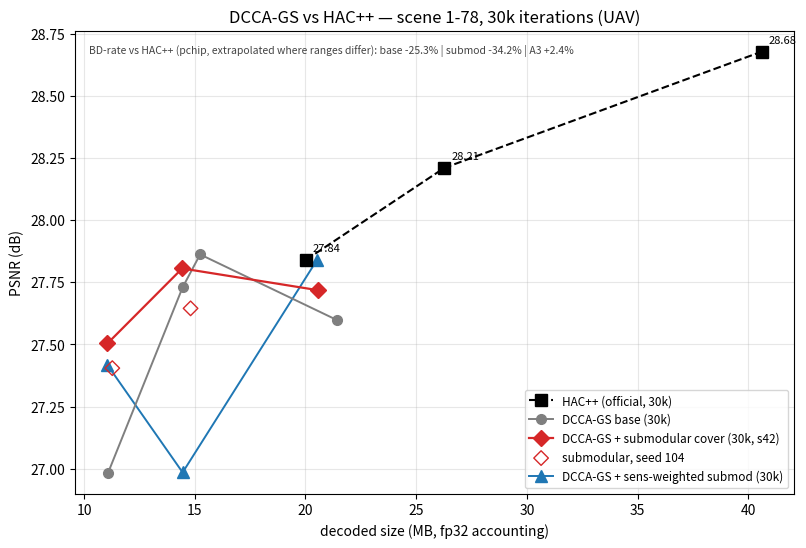

Python code for this plot: (Note: this script raises an exception after producing the figure.)
"""RD figure v2: every method is its own complete line.

Scene 1-78, 30k iterations, decoded bitstreams, fp32 size accounting.
Numbers from docs/data/experiments.csv (groups ph0a/ph0c/ph1v3/fusA) and
official same-protocol HAC++ runs.
"""

from __future__ import annotations

import numpy as np
from scipy.interpolate import PchipInterpolator

HACPP = [(20.0265, 27.8406), (26.2734, 28.2105), (40.6, 28.678)]

BASE = [  # DCCA-GS base: SPA + depth-reinit + complexity multiplier
    (11.0835, 26.9829),  # lambda 0.004
    (14.4530, 27.7298),  # lambda 0.002, post budget r085
    (15.2430, 27.8622),  # lambda 0.002, post budget r100
    (21.4410, 27.5974),  # lambda 0.0005
]

SUBMOD_S42 = [  # + submodular cover (A2), seed 42
    (11.0557, 27.5038),  # lambda 0.004
    (14.4323, 27.8058),  # lambda 0.002
    (20.5475, 27.7186),  # lambda 0.0005
]
SUBMOD_S104 = [  # seed 104 replication
    (11.2760, 27.4046),
    (14.8113, 27.6452),
]

A3 = [  # + sens-weighted submodular cover (A3), seed 42
    (11.0557, 27.4173),  # lambda 0.004
    (14.4529, 26.9848),  # lambda 0.002
    (20.5311, 27.8411),  # lambda 0.0005
]


def bd_rate(ref, test) -> float:
    """% rate change of test vs ref; pchip(log-rate vs PSNR), extrapolated
    where PSNR ranges do not overlap (labelled by the caller)."""
    r1 = np.log([p[0] for p in ref])
    p1 = np.array([p[1] for p in ref])
    r2 = np.log([p[0] for p in test])
    p2 = np.array([p[1] for p in test])
    o = np.argsort(p1)
    f1 = PchipInterpolator(p1[o], r1[o], extrapolate=True)
    o = np.argsort(p2)
    f2 = PchipInterpolator(p2[o], r2[o], extrapolate=True)
    lo, hi = max(p1.min(), p2.min()), min(p1.max(), p2.max())
    xs = np.linspace(lo, hi, 200)
    return (float(np.exp(np.mean(f2(xs) - f1(xs)))) - 1.0) * 100.0


def main() -> None:
    import matplotlib

    matplotlib.use("Agg")
    import matplotlib.pyplot as plt

    bd_base = bd_rate(HACPP, BASE)
    bd_sub = bd_rate(HACPP, SUBMOD_S42)
    bd_a3 = bd_rate(HACPP, A3)
    print(f"BD-rate (extrapolated) vs HAC++: base {bd_base:+.1f}% | "
          f"submod {bd_sub:+.1f}% | A3 {bd_a3:+.1f}%")

    fig, ax = plt.subplots(figsize=(8.2, 5.6), dpi=150)

    h = sorted(HACPP)
    ax.plot([p[0] for p in h], [p[1] for p in h], "s--", color="black",
            ms=9, lw=1.5, label="HAC++ (official, 30k)", zorder=6)

    b = sorted(BASE)
    ax.plot([p[0] for p in b], [p[1] for p in b], "o-", color="#7f7f7f",
            ms=7, lw=1.4, label="DCCA-GS base (30k)", zorder=4)

    s = sorted(SUBMOD_S42)
    ax.plot([p[0] for p in s], [p[1] for p in s], "D-", color="#d62728",
            ms=8, lw=1.6, label="DCCA-GS + submodular cover (30k, s42)",
            zorder=5)
    ax.scatter([p[0] for p in SUBMOD_S104], [p[1] for p in SUBMOD_S104],
               marker="D", facecolors="none", edgecolors="#d62728", s=55,
               zorder=5, label="submodular, seed 104")

    a = sorted(A3)
    ax.plot([p[0] for p in a], [p[1] for p in a], "^-", color="#1f77b4",
            ms=8, lw=1.4, label="DCCA-GS + sens-weighted submod (30k)",
            zorder=3)

    for x, y in HACPP:
        ax.annotate(f"{y:.2f}", (x, y), textcoords="offset points",
                    xytext=(5, 6), fontsize=8)

    ax.set_xlabel("decoded size (MB, fp32 accounting)")
    ax.set_ylabel("PSNR (dB)")
    ax.set_title("DCCA-GS vs HAC++ — scene 1-78, 30k iterations (UAV)")
    ax.grid(True, alpha=0.3)
    ax.legend(loc="lower right", fontsize=8.5)
    ax.text(
        0.02, 0.97,
        f"BD-rate vs HAC++ (pchip, extrapolated where ranges differ): "
        f"base {bd_base:+.1f}% | submod {bd_sub:+.1f}% | A3 {bd_a3:+.1f}%",
        transform=ax.transAxes, ha="left", va="top", fontsize=7.5,
        color="#444444",
    )
    fig.tight_layout()
    out = "docs/figures/rd_submod_vs_hacpp_1-78.png"
    fig.savefig(out, dpi=150)
    print(f"saved {out}")


if __name__ == "__main__":
    main()
